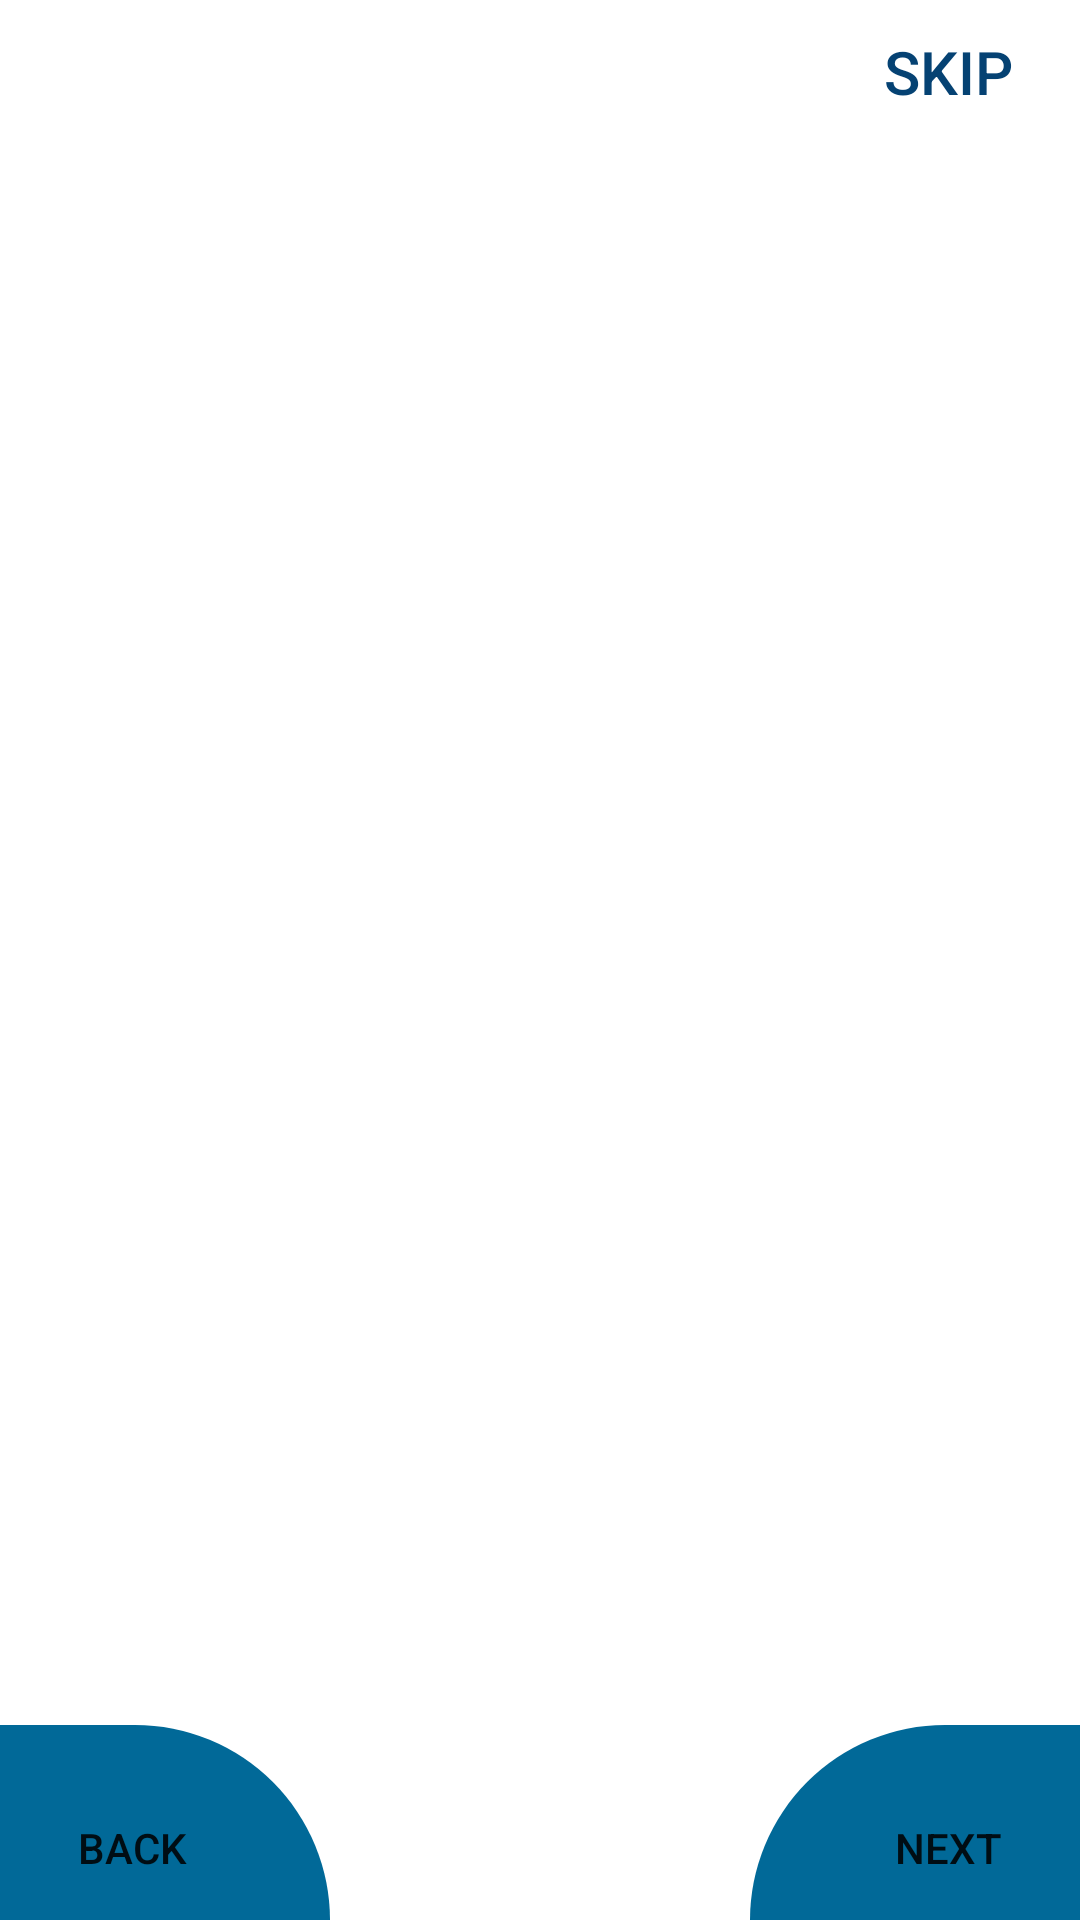

Produce the Android XML layout that renders to this screen, including the resource entries it uses.
<!-- AndroidManifest.xml: application theme Theme.Welcome_instruction_screen -->
<!-- res/layout/activity_main.xml -->
<?xml version="1.0" encoding="utf-8"?>
<androidx.constraintlayout.widget.ConstraintLayout xmlns:android="http://schemas.android.com/apk/res/android"
    xmlns:app="http://schemas.android.com/apk/res-auto"
    xmlns:tools="http://schemas.android.com/tools"
    android:layout_width="match_parent"
    android:layout_height="match_parent"
    android:background="#ffff"
    tools:context=".MainActivity">

    <Button
        android:id="@+id/skipButton"
        android:layout_width="wrap_content"
        android:layout_height="wrap_content"
        android:background="#00000000"
        android:text="Skip"
        android:textColor="#054273"
        android:textSize="20sp"
        app:layout_constraintEnd_toEndOf="parent"
        app:layout_constraintTop_toTopOf="parent" />

    <androidx.viewpager.widget.ViewPager
        android:id="@+id/slideViewPager"
        android:layout_width="match_parent"
        android:layout_height="match_parent"
        android:layout_marginVertical="100dp"
        app:layout_constraintBottom_toBottomOf="parent"
        app:layout_constraintEnd_toEndOf="parent"
        app:layout_constraintStart_toStartOf="parent"
        app:layout_constraintTop_toTopOf="parent" />


    <RelativeLayout
        android:layout_width="110dp"
        android:layout_height="65dp"
        app:layout_constraintBottom_toBottomOf="parent"
        app:layout_constraintStart_toStartOf="parent"
        android:background="@drawable/ellipse3"
        />


    <RelativeLayout
        android:id="@+id/ellipse2"
        android:layout_width="110dp"
        android:layout_height="65dp"
        app:layout_constraintBottom_toBottomOf="parent"
        app:layout_constraintEnd_toEndOf="parent"
        android:background="@drawable/ellipse2"
        />

    <Button
        android:id="@+id/backbtn"
        android:layout_width="wrap_content"
        android:layout_height="wrap_content"
        android:background="#00000000"
        android:text="Back"
        app:layout_constraintBottom_toBottomOf="parent"
        app:layout_constraintStart_toStartOf="parent" />

    <Button
        android:id="@+id/nextbtn"
        android:layout_width="wrap_content"
        android:layout_height="wrap_content"
        android:background="#00000000"
        android:text="Next"
        app:layout_constraintBottom_toBottomOf="parent"
        app:layout_constraintEnd_toEndOf="@+id/ellipse2" />

    <LinearLayout
        android:id="@+id/indicator_layout"
        android:layout_width="wrap_content"
        android:layout_height="wrap_content"
        android:orientation="horizontal"
        android:layout_marginBottom="40dp"
        app:layout_constraintBottom_toBottomOf="parent"
        app:layout_constraintEnd_toEndOf="parent"
        app:layout_constraintStart_toStartOf="@+id/slideViewPager">


    </LinearLayout>

</androidx.constraintlayout.widget.ConstraintLayout>
<!-- resources referenced by this layout -->
<resources>
  <!-- drawable ellipse2 (drawable) -->
  <?xml version="1.0" encoding="utf-8"?>
  <shape xmlns:android="http://schemas.android.com/apk/res/android">
  
  <corners
      android:topLeftRadius="500dp"/>
  <solid
  android:color="#016998"/>
  
  </shape>
  <!-- drawable ellipse3 (drawable) -->
  <?xml version="1.0" encoding="utf-8"?>
  <shape xmlns:android="http://schemas.android.com/apk/res/android">
  
      <corners
          android:topRightRadius="500dp"/>
      <solid
          android:color="#016998"/>
  
  
  
  </shape>
  <style name="Theme.Welcome_instruction_screen" parent="Theme.MaterialComponents.DayNight.NoActionBar">
          
          <item name="colorPrimary">@color/purple_500</item>
          <item name="colorPrimaryVariant">@color/purple_700</item>
          <item name="colorOnPrimary">@color/white</item>
          
          <item name="colorSecondary">@color/teal_200</item>
          <item name="colorSecondaryVariant">@color/teal_700</item>
          <item name="colorOnSecondary">@color/black</item>
          
          <item name="android:statusBarColor" tools:targetApi="l">?attr/colorPrimaryVariant</item>
          
      </style>
  <!-- not gathered from this repository: default colours our renderer supplied (Android Studio template values) -->
  <color name="purple_500">#FF6200EE</color>
  <color name="purple_700">#FF3700B3</color>
  <color name="teal_200">#FF03DAC5</color>
  <color name="teal_700">#FF018786</color>
  <color name="black">#FF000000</color>
  <color name="white">#FFFFFFFF</color>
</resources>
